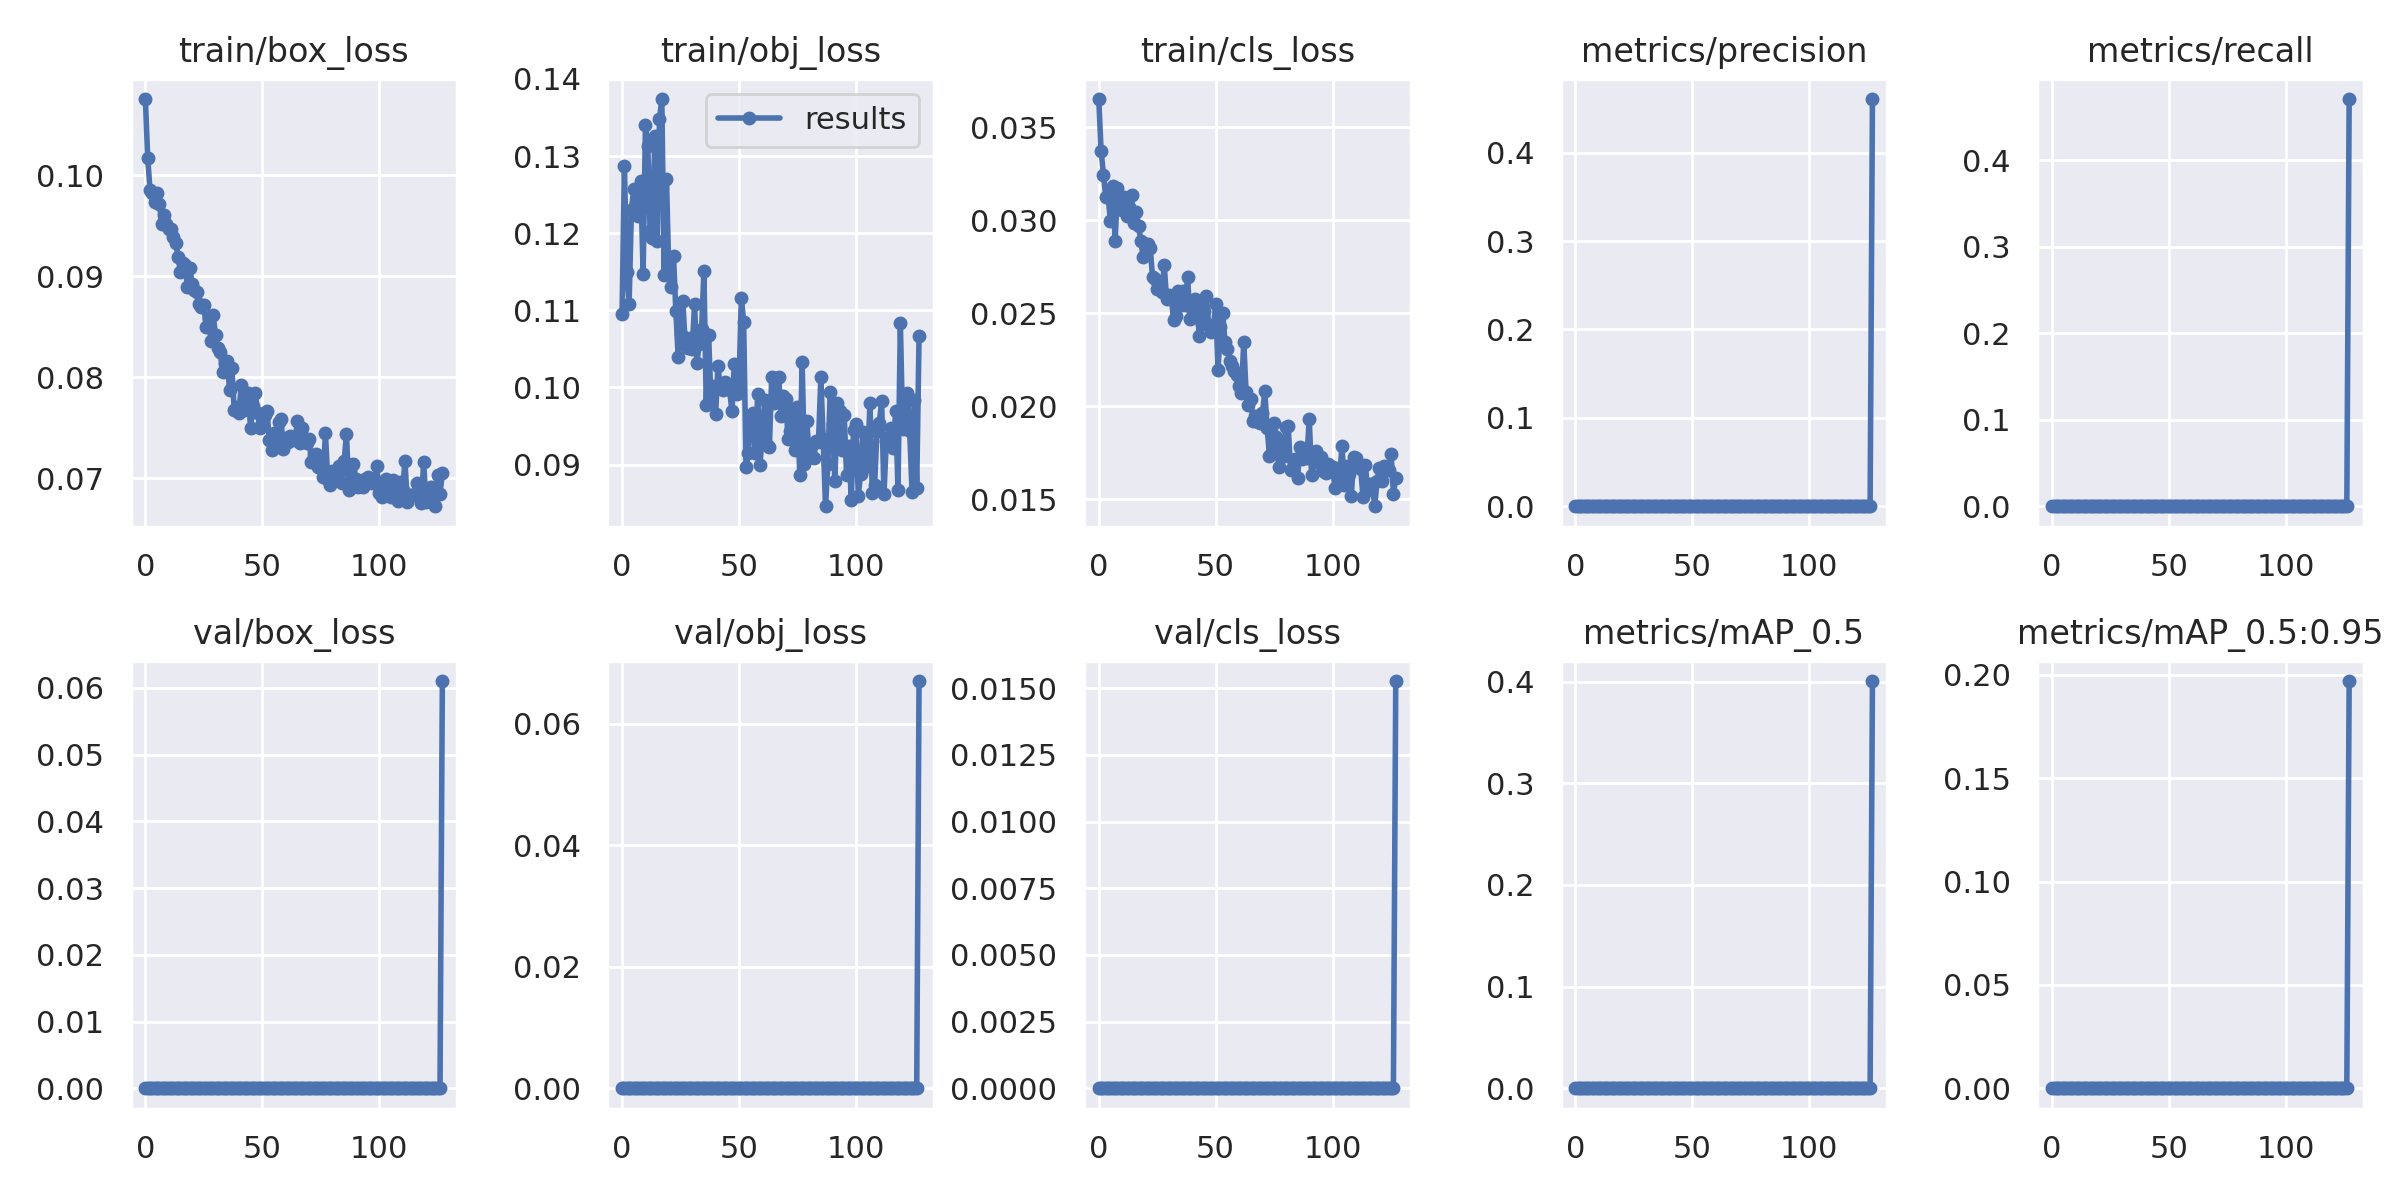

The table this chart was drawn from, first rows:
epoch, train/box_loss, train/obj_loss, train/cls_loss, metrics/precision, metrics/recall, metrics/mAP_0.5, metrics/mAP_0.5:0.95, val/box_loss, val/obj_loss, val/cls_loss, x/lr0, x/lr1, x/lr2
0, 0.1075, 0.1096, 0.03652, 0, 0, 0, 0, 0, 0, 0, 5e-05, 5e-05, 0.09955
1, 0.1017, 0.1288, 0.03374, 0, 0, 0, 0, 0, 0, 0, 0.00011, 0.00011, 0.09901
2, 0.09851, 0.115, 0.03246, 0, 0, 0, 0, 0, 0, 0, 0.0001699, 0.0001699, 0.09847
3, 0.09825, 0.1108, 0.03127, 0, 0, 0, 0, 0, 0, 0, 0.0002297, 0.0002297, 0.09793
4, 0.09739, 0.123, 0.03129, 0, 0, 0, 0, 0, 0, 0, 0.0002894, 0.0002894, 0.09739
5, 0.09823, 0.1258, 0.02995, 0, 0, 0, 0, 0, 0, 0, 0.0003488, 0.0003488, 0.09685
6, 0.09719, 0.1236, 0.03185, 0, 0, 0, 0, 0, 0, 0, 0.000408, 0.000408, 0.09631
7, 0.09519, 0.1222, 0.02888, 0, 0, 0, 0, 0, 0, 0, 0.0004669, 0.0004669, 0.09577
8, 0.0961, 0.1267, 0.03172, 0, 0, 0, 0, 0, 0, 0, 0.0005254, 0.0005254, 0.09523
9, 0.09513, 0.1147, 0.03104, 0, 0, 0, 0, 0, 0, 0, 0.0005835, 0.0005835, 0.09468
10, 0.09463, 0.1341, 0.03054, 0, 0, 0, 0, 0, 0, 0, 0.0006412, 0.0006412, 0.09414
11, 0.09469, 0.1313, 0.03125, 0, 0, 0, 0, 0, 0, 0, 0.0006984, 0.0006984, 0.0936
12, 0.09389, 0.1203, 0.03025, 0, 0, 0, 0, 0, 0, 0, 0.0007551, 0.0007551, 0.09305
13, 0.09327, 0.1193, 0.03072, 0, 0, 0, 0, 0, 0, 0, 0.0008111, 0.0008111, 0.09251
14, 0.09193, 0.1326, 0.03135, 0, 0, 0, 0, 0, 0, 0, 0.0008666, 0.0008666, 0.09197
15, 0.0904, 0.1189, 0.02988, 0, 0, 0, 0, 0, 0, 0, 0.0009214, 0.0009214, 0.09142
16, 0.09135, 0.1348, 0.03043, 0, 0, 0, 0, 0, 0, 0, 0.0009754, 0.0009754, 0.09087
17, 0.09106, 0.1374, 0.02971, 0, 0, 0, 0, 0, 0, 0, 0.001029, 0.001029, 0.09033
18, 0.08891, 0.1146, 0.02892, 0, 0, 0, 0, 0, 0, 0, 0.001081, 0.001081, 0.08978
19, 0.09084, 0.127, 0.028, 0, 0, 0, 0, 0, 0, 0, 0.001133, 0.001133, 0.08923
20, 0.08926, 0.1147, 0.02871, 0, 0, 0, 0, 0, 0, 0, 0.001184, 0.001184, 0.08868
21, 0.08858, 0.113, 0.02871, 0, 0, 0, 0, 0, 0, 0, 0.001233, 0.001233, 0.08813
22, 0.0884, 0.117, 0.02851, 0, 0, 0, 0, 0, 0, 0, 0.001282, 0.001282, 0.08758
23, 0.08722, 0.1099, 0.02697, 0, 0, 0, 0, 0, 0, 0, 0.00133, 0.00133, 0.08703
24, 0.08697, 0.1039, 0.02687, 0, 0, 0, 0, 0, 0, 0, 0.001377, 0.001377, 0.08648
25, 0.08716, 0.1069, 0.02629, 0, 0, 0, 0, 0, 0, 0, 0.001423, 0.001423, 0.08592
26, 0.08494, 0.1111, 0.0265, 0, 0, 0, 0, 0, 0, 0, 0.001467, 0.001467, 0.08537
27, 0.08586, 0.1055, 0.02613, 0, 0, 0, 0, 0, 0, 0, 0.001511, 0.001511, 0.08481
28, 0.0836, 0.1051, 0.02758, 0, 0, 0, 0, 0, 0, 0, 0.001553, 0.001553, 0.08425
29, 0.08612, 0.1064, 0.02577, 0, 0, 0, 0, 0, 0, 0, 0.001594, 0.001594, 0.08369
30, 0.08417, 0.105, 0.02597, 0, 0, 0, 0, 0, 0, 0, 0.001634, 0.001634, 0.08313
31, 0.08289, 0.1108, 0.02591, 0, 0, 0, 0, 0, 0, 0, 0.001673, 0.001673, 0.08257
32, 0.08252, 0.1032, 0.02463, 0, 0, 0, 0, 0, 0, 0, 0.00171, 0.00171, 0.08201
33, 0.08047, 0.1057, 0.02488, 0, 0, 0, 0, 0, 0, 0, 0.001746, 0.001746, 0.08145
34, 0.08134, 0.1076, 0.02618, 0, 0, 0, 0, 0, 0, 0, 0.001781, 0.001781, 0.08088
35, 0.08157, 0.115, 0.02543, 0, 0, 0, 0, 0, 0, 0, 0.001814, 0.001814, 0.08031
36, 0.07871, 0.09773, 0.02619, 0, 0, 0, 0, 0, 0, 0, 0.001846, 0.001846, 0.07975
37, 0.08088, 0.1068, 0.02545, 0, 0, 0, 0, 0, 0, 0, 0.001877, 0.001877, 0.07918
38, 0.07674, 0.09854, 0.02694, 0, 0, 0, 0, 0, 0, 0, 0.001906, 0.001906, 0.07861
39, 0.07704, 0.1002, 0.02467, 0, 0, 0, 0, 0, 0, 0, 0.001934, 0.001934, 0.07803
40, 0.07646, 0.09654, 0.02528, 0, 0, 0, 0, 0, 0, 0, 0.00196, 0.00196, 0.07746
41, 0.07919, 0.1027, 0.02575, 0, 0, 0, 0, 0, 0, 0, 0.001985, 0.001985, 0.07688
42, 0.07672, 0.1, 0.02544, 0, 0, 0, 0, 0, 0, 0, 0.002008, 0.002008, 0.07631
43, 0.07813, 0.09969, 0.02379, 0, 0, 0, 0, 0, 0, 0, 0.00203, 0.00203, 0.07573
44, 0.07844, 0.1007, 0.02444, 0, 0, 0, 0, 0, 0, 0, 0.00205, 0.00205, 0.07515
45, 0.07493, 0.1003, 0.02511, 0, 0, 0, 0, 0, 0, 0, 0.002069, 0.002069, 0.07457
46, 0.07717, 0.09961, 0.02591, 0, 0, 0, 0, 0, 0, 0, 0.002086, 0.002086, 0.07399
47, 0.07843, 0.09691, 0.0244, 0, 0, 0, 0, 0, 0, 0, 0.002102, 0.002102, 0.0734
48, 0.07643, 0.1031, 0.02399, 0, 0, 0, 0, 0, 0, 0, 0.002116, 0.002116, 0.07282
49, 0.07498, 0.09912, 0.02424, 0, 0, 0, 0, 0, 0, 0, 0.002129, 0.002129, 0.07223
50, 0.07544, 0.1005, 0.02551, 0, 0, 0, 0, 0, 0, 0, 0.00214, 0.00214, 0.07164
51, 0.07629, 0.1116, 0.02197, 0, 0, 0, 0, 0, 0, 0, 0.002149, 0.002149, 0.07105
52, 0.07666, 0.1085, 0.02428, 0, 0, 0, 0, 0, 0, 0, 0.002158, 0.002158, 0.07046
53, 0.07377, 0.08966, 0.02502, 0, 0, 0, 0, 0, 0, 0, 0.002164, 0.002164, 0.06986
54, 0.07277, 0.09144, 0.02345, 0, 0, 0, 0, 0, 0, 0, 0.002169, 0.002169, 0.06927
55, 0.07444, 0.09555, 0.02308, 0, 0, 0, 0, 0, 0, 0, 0.002173, 0.002173, 0.06867
56, 0.07316, 0.09669, 0.02246, 0, 0, 0, 0, 0, 0, 0, 0.002175, 0.002175, 0.06807
57, 0.07555, 0.09153, 0.02219, 0, 0, 0, 0, 0, 0, 0, 0.002175, 0.002175, 0.06747
58, 0.07586, 0.09915, 0.02191, 0, 0, 0, 0, 0, 0, 0, 0.002175, 0.002175, 0.06688
59, 0.07288, 0.08989, 0.02171, 0, 0, 0, 0, 0, 0, 0, 0.002172, 0.002172, 0.06627
... 68 more rows
